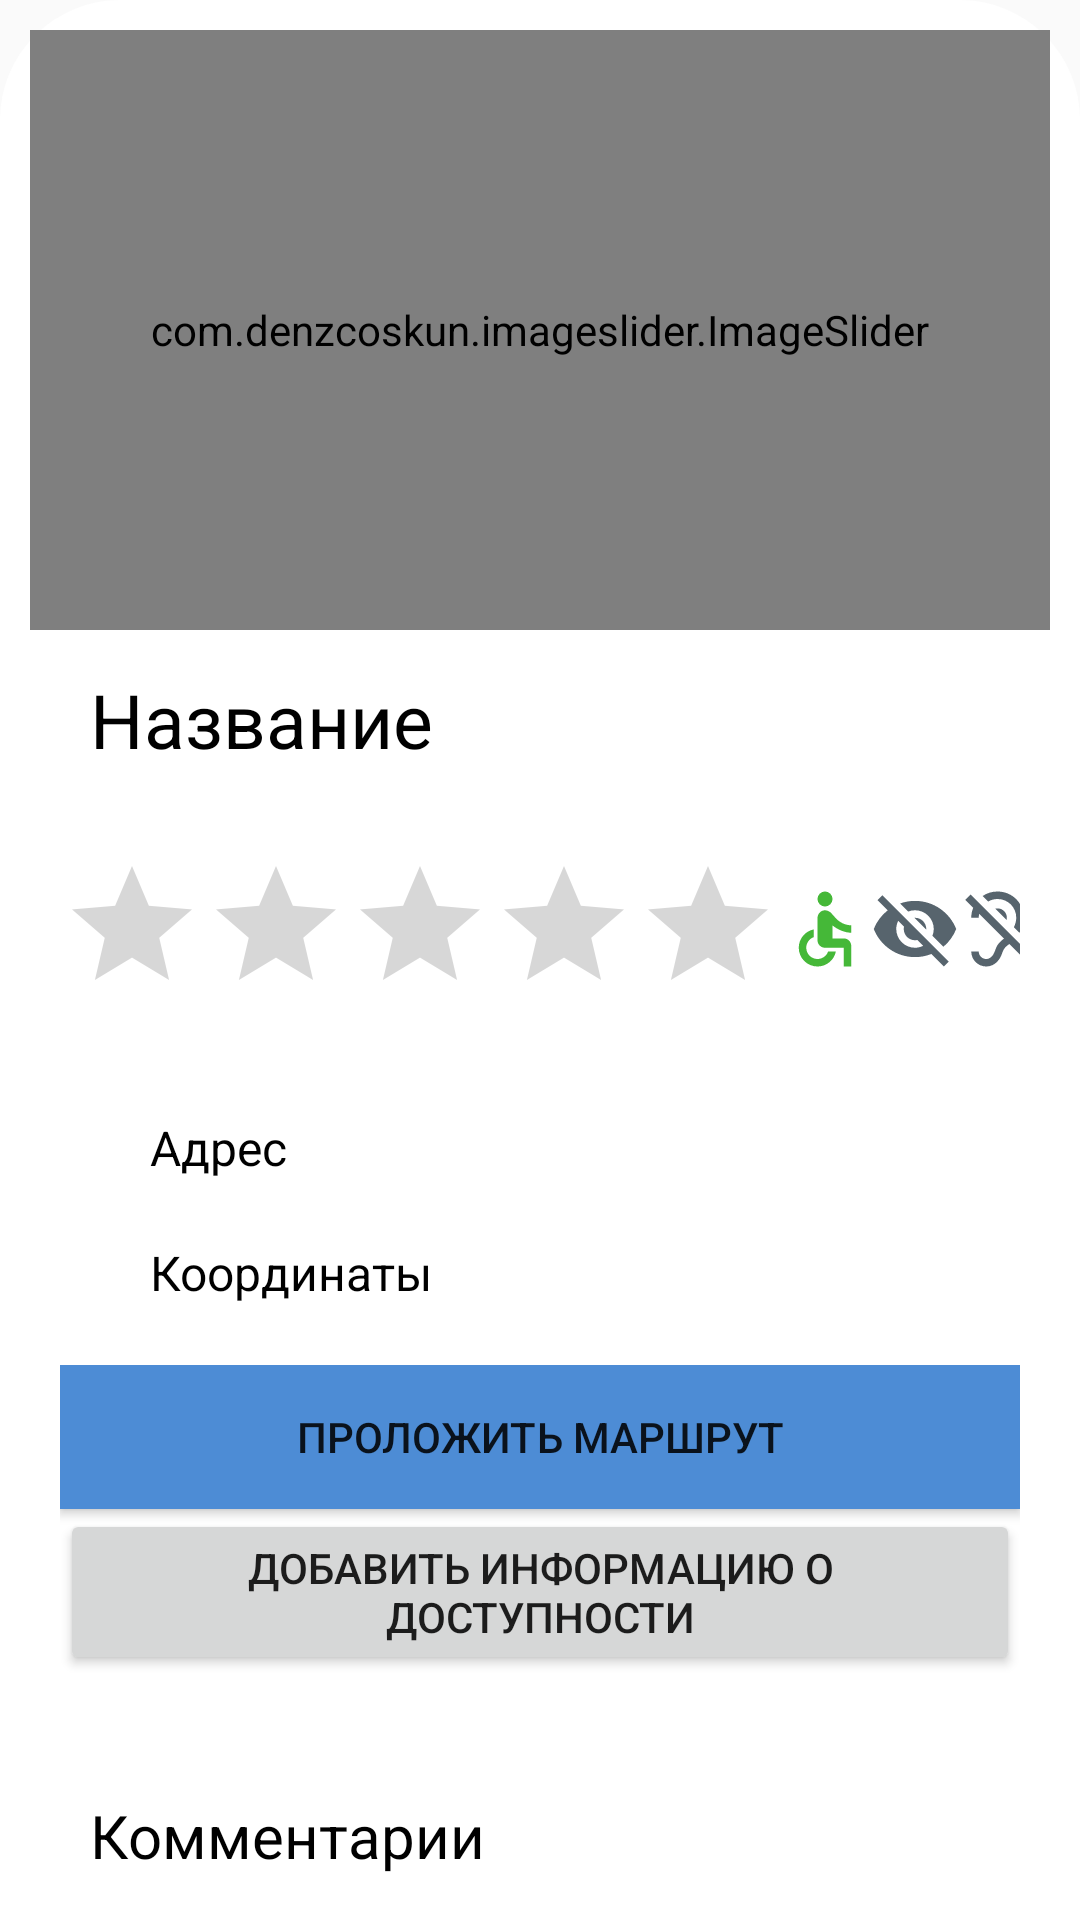

The Android layout XML behind this screen, and the referenced resources:
<!-- AndroidManifest.xml: application theme Theme.RetrofitProject -->
<!-- res/layout/modal_bottom_sheet_content.xml -->
<?xml version="1.0" encoding="utf-8"?>
<LinearLayout xmlns:android="http://schemas.android.com/apk/res/android"
    xmlns:app="http://schemas.android.com/apk/res-auto"
    android:orientation="vertical"
    android:layout_width="match_parent"
    android:layout_height="match_parent"
    android:background="@drawable/dialogbg">

    <androidx.core.widget.NestedScrollView
        android:layout_width="match_parent"
        android:layout_height="match_parent"
        android:id="@+id/nsView">
        <LinearLayout
            android:layout_width="wrap_content"
            android:layout_height="wrap_content"
            android:orientation="vertical">
    <com.denzcoskun.imageslider.ImageSlider
        android:id="@+id/image_slider"
        android:layout_width="match_parent"
        android:layout_height="200dp"
        app:iss_auto_cycle="false"
        app:iss_period="1000"
        app:iss_delay="1000"
        app:iss_text_align="CENTER"/>

    <LinearLayout
        android:layout_width="match_parent"
        android:layout_height="wrap_content"
        android:orientation="vertical">

        <TextView
            android:id="@+id/createText"
            android:layout_width="wrap_content"
            android:layout_height="wrap_content"
            android:layout_marginStart="12dp"
            android:layout_marginTop="5dp"
            android:padding="8dp"
            android:text="Название"
            android:textAlignment="viewStart"
            android:textColor="@color/black"
            android:textSize="25dp" />

        <LinearLayout
            android:id="@+id/rating"
            android:orientation="horizontal"
            android:layout_width="match_parent"
            android:layout_height="wrap_content"
            android:layout_marginTop="10dp"
            android:padding="10dp">

        <RatingBar
            android:id="@+id/ratingBar"
            android:layout_width="wrap_content"
            android:layout_height="wrap_content"
            android:layout_centerInParent="true" />

        <ImageView
            android:layout_width="30dp"
            android:layout_height="50dp"
            android:id="@+id/leg"
            android:src="@drawable/green_leg"/>
            <ImageView
                android:layout_width="30dp"
                android:layout_height="50dp"
                android:src="@drawable/gray_eye"/>
            <ImageView
                android:layout_width="30dp"
                android:layout_height="50dp"
                android:src="@drawable/gray_hear"/>

        </LinearLayout>

    </LinearLayout>


    <LinearLayout
        android:id="@+id/layoutVideo"
        android:orientation="horizontal"
        android:layout_width="match_parent"
        android:layout_height="wrap_content"
        android:layout_marginTop="10dp"
        android:padding="10dp">

        <TextView
            android:id="@+id/textView1"
            android:layout_width="wrap_content"
            android:layout_height="wrap_content"
            android:layout_marginLeft="30dp"
            android:text="Адрес"
            android:textColor="@color/black"
            android:textSize="16sp" />

    </LinearLayout>

    <LinearLayout
        android:id="@+id/layoutShorts"
        android:orientation="horizontal"
        android:layout_width="match_parent"
        android:layout_height="wrap_content"
        android:padding="10dp">


        <TextView
            android:id="@+id/textView2"
            android:layout_width="wrap_content"
            android:layout_height="wrap_content"
            android:layout_marginLeft="30dp"
            android:text="Координаты"
            android:textColor="@color/black"
            android:textSize="16sp" />

    </LinearLayout>
    <LinearLayout
        android:id="@+id/layoutButton"
        android:orientation="vertical"
        android:layout_width="match_parent"
        android:layout_height="wrap_content"
        android:paddingLeft="10dp"
        android:paddingRight="10dp"
        android:paddingTop="10dp"
        android:paddingBottom="30dp">

        <Button
            android:id="@+id/buttonGo"
            android:layout_width="match_parent"
            android:layout_height="wrap_content"
            android:layout_gravity="center"
            android:background="@color/blue_2"
            android:text="Проложить маршрут"/>


        <Button
            android:id="@+id/button1"
            android:layout_width="match_parent"
            android:layout_height="wrap_content"
            android:layout_gravity="center"
            android:text="Добавить информацию о доступности"/>



    </LinearLayout>

    <LinearLayout
        android:orientation="vertical"
        android:layout_width="match_parent"
        android:layout_height="wrap_content"
        android:paddingLeft="10dp"
        android:paddingRight="10dp"
        android:paddingTop="10dp"
        android:paddingBottom="30dp">

        <TextView
            android:layout_width="wrap_content"
            android:layout_height="wrap_content"
            android:text="Комментарии"
            android:textColor="@color/black"
            android:layout_marginLeft="10dp"
            android:textSize="20sp"/>


        <EditText
            android:layout_width="match_parent"
            android:layout_height="50dp"
            android:layout_marginLeft="10dp"
            android:id="@+id/commentField"
            android:hint="Написать комментарий"/>
        <Button
            android:layout_width="match_parent"
            android:layout_height="wrap_content"
            android:id="@+id/sendComment"
            android:text="Отправить"/>
    </LinearLayout>
            <androidx.recyclerview.widget.RecyclerView
                android:layout_width="match_parent"
                android:layout_height="match_parent"
                android:id="@+id/rcView"
                app:layout_behavior="@string/appbar_scrolling_view_behavior">

            </androidx.recyclerview.widget.RecyclerView>




        </LinearLayout>
    </androidx.core.widget.NestedScrollView>


</LinearLayout>
<!-- resources referenced by this layout -->
<resources>
  <color name="black">#FF000000</color>
  <color name="blue_2">#4D8CD5</color>
  <!-- drawable dialogbg (drawable) -->
  <?xml version="1.0" encoding="utf-8"?>
  <shape xmlns:android="http://schemas.android.com/apk/res/android">
  
      <solid
          android:color="@color/white"/>
  
      <corners
          android:topLeftRadius="40dp"
          android:topRightRadius="40dp" />
      <padding
          android:left="10dp"
          android:right="10dp"
          android:top="10dp"
          android:bottom="10dp"/>
  
  
  
  </shape>
  <!-- drawable gray_eye (drawable) -->
  <vector android:height="24dp" android:tint="#57646D"
      android:viewportHeight="24" android:viewportWidth="24"
      android:width="24dp" xmlns:android="http://schemas.android.com/apk/res/android">
      <path android:fillColor="@android:color/white" android:pathData="M12,7c2.76,0 5,2.24 5,5 0,0.65 -0.13,1.26 -0.36,1.83l2.92,2.92c1.51,-1.26 2.7,-2.89 3.43,-4.75 -1.73,-4.39 -6,-7.5 -11,-7.5 -1.4,0 -2.74,0.25 -3.98,0.7l2.16,2.16C10.74,7.13 11.35,7 12,7zM2,4.27l2.28,2.28 0.46,0.46C3.08,8.3 1.78,10.02 1,12c1.73,4.39 6,7.5 11,7.5 1.55,0 3.03,-0.3 4.38,-0.84l0.42,0.42L19.73,22 21,20.73 3.27,3 2,4.27zM7.53,9.8l1.55,1.55c-0.05,0.21 -0.08,0.43 -0.08,0.65 0,1.66 1.34,3 3,3 0.22,0 0.44,-0.03 0.65,-0.08l1.55,1.55c-0.67,0.33 -1.41,0.53 -2.2,0.53 -2.76,0 -5,-2.24 -5,-5 0,-0.79 0.2,-1.53 0.53,-2.2zM11.84,9.02l3.15,3.15 0.02,-0.16c0,-1.66 -1.34,-3 -3,-3l-0.17,0.01z"/>
  </vector>
  <!-- drawable gray_hear (drawable) -->
  <vector android:height="24dp" android:tint="#57646D"
      android:viewportHeight="24" android:viewportWidth="24"
      android:width="24dp" xmlns:android="http://schemas.android.com/apk/res/android">
      <path android:fillColor="@android:color/white" android:pathData="M6.03,3.2C7.15,2.44 8.51,2 10,2c3.93,0 7,3.07 7,7c0,1.26 -0.38,2.65 -1.07,3.9c-0.02,0.04 -0.05,0.08 -0.08,0.13l-1.48,-1.48C14.77,10.69 15,9.8 15,9c0,-2.8 -2.2,-5 -5,-5C9.08,4 8.24,4.26 7.5,4.67L6.03,3.2zM17.21,14.38l1.43,1.43C20.11,13.93 21,11.57 21,9c0,-3.04 -1.23,-5.79 -3.22,-7.78l-1.42,1.42C17.99,4.26 19,6.51 19,9C19,11.02 18.33,12.88 17.21,14.38zM10,6.5c-0.21,0 -0.4,0.03 -0.59,0.08l3.01,3.01C12.47,9.4 12.5,9.21 12.5,9C12.5,7.62 11.38,6.5 10,6.5zM21.19,21.19L2.81,2.81L1.39,4.22l2.13,2.13C3.19,7.16 3,8.05 3,9h2c0,-0.36 0.05,-0.71 0.12,-1.05l6.61,6.61c-0.88,0.68 -1.78,1.41 -2.27,2.9c-0.5,1.5 -1,2.01 -1.71,2.38C7.56,19.94 7.29,20 7,20c-1.1,0 -2,-0.9 -2,-2H3c0,2.21 1.79,4 4,4c0.57,0 1.13,-0.12 1.64,-0.35c1.36,-0.71 2.13,-1.73 2.73,-3.55c0.32,-0.98 0.9,-1.43 1.71,-2.05c0.03,-0.02 0.05,-0.04 0.08,-0.06l6.62,6.62L21.19,21.19z"/>
  </vector>
  <!-- drawable green_leg (drawable) -->
  <vector android:autoMirrored="true" android:height="24dp"
      android:tint="#45B838" android:viewportHeight="24"
      android:viewportWidth="24" android:width="24dp" xmlns:android="http://schemas.android.com/apk/res/android">
      <path android:fillColor="@android:color/white" android:pathData="M12,4m-2,0a2,2 0,1 1,4 0a2,2 0,1 1,-4 0"/>
      <path android:fillColor="@android:color/white" android:pathData="M19,13v-2c-1.54,0.02 -3.09,-0.75 -4.07,-1.83l-1.29,-1.43c-0.17,-0.19 -0.38,-0.34 -0.61,-0.45 -0.01,0 -0.01,-0.01 -0.02,-0.01L13,7.28c-0.35,-0.2 -0.75,-0.3 -1.19,-0.26C10.76,7.11 10,8.04 10,9.09L10,15c0,1.1 0.9,2 2,2h5v5h2v-5.5c0,-1.1 -0.9,-2 -2,-2h-3v-3.45c1.29,1.07 3.25,1.94 5,1.95zM12.83,18c-0.41,1.16 -1.52,2 -2.83,2 -1.66,0 -3,-1.34 -3,-3 0,-1.31 0.84,-2.41 2,-2.83L9,12.1c-2.28,0.46 -4,2.48 -4,4.9 0,2.76 2.24,5 5,5 2.42,0 4.44,-1.72 4.9,-4h-2.07z"/>
  </vector>
  <style name="Theme.RetrofitProject" parent="android:Theme.Material.Light.NoActionBar">
          <item name="colorPrimary">@color/blue_1</item>
          <item name="colorPrimaryVariant">@color/blue_2</item>
          <item name="android:statusBarColor">?attr/colorPrimaryVariant</item>
      </style>
  <color name="white">#FFFFFFFF</color>
  <color name="blue_1">#ABD2FF</color>
</resources>
